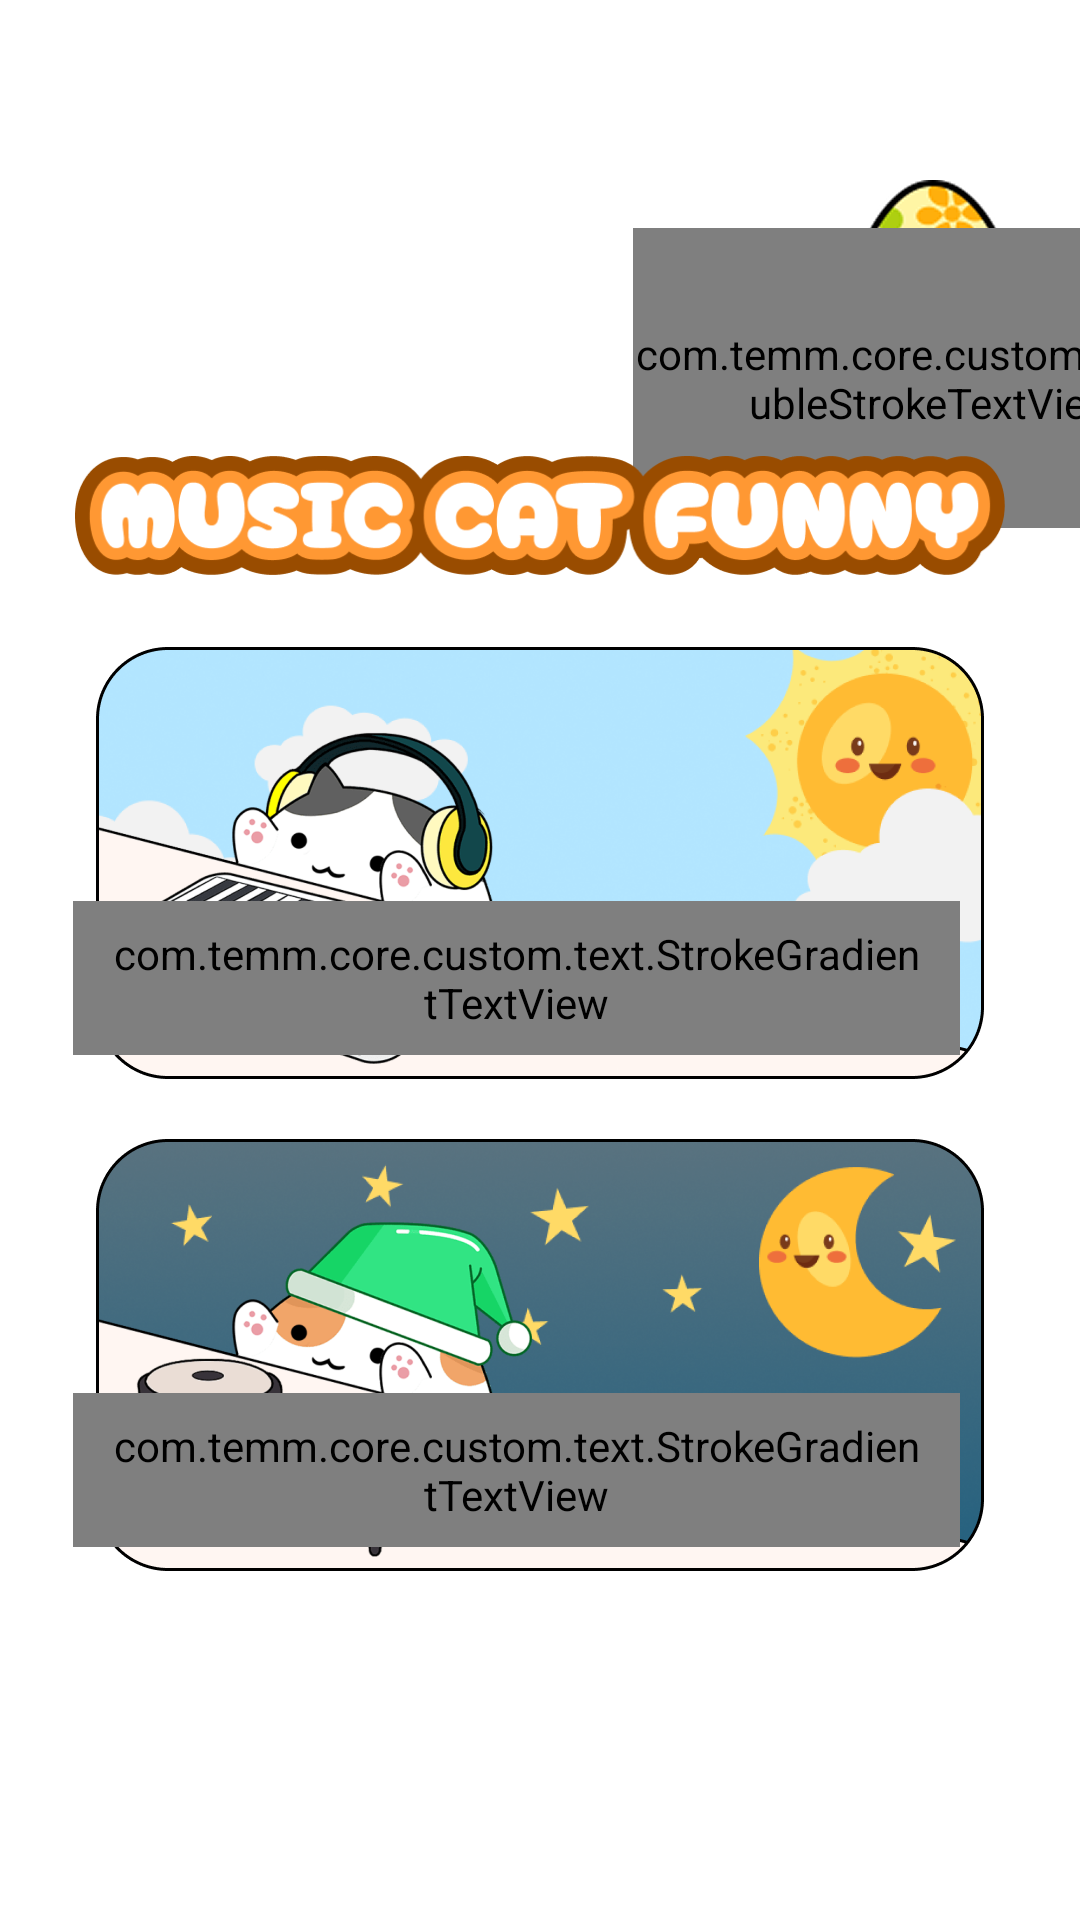

Produce the Android XML layout that renders to this screen, including the resource entries it uses.
<!-- AndroidManifest.xml: application theme Theme.BaseProject -->
<!-- res/layout/activity_home.xml -->
<?xml version="1.0" encoding="utf-8"?>
<androidx.constraintlayout.widget.ConstraintLayout xmlns:android="http://schemas.android.com/apk/res/android"
    xmlns:app="http://schemas.android.com/apk/res-auto"
    xmlns:tools="http://schemas.android.com/tools"
    android:id="@+id/main"
    android:layout_width="match_parent"
    android:layout_height="match_parent"
    android:clipChildren="false"

    tools:context=".activity_app.main.MainActivity">

    
    <ImageView
        android:layout_width="match_parent"
        android:layout_height="match_parent"
        android:scaleType="centerCrop"
        android:src="@drawable/img_bg_app" />


    <ImageView
        android:id="@+id/btnActionBarRight1"
        android:layout_width="58dp"
        android:layout_height="72dp"
        android:layout_marginEnd="20dp"
        android:layout_marginBottom="28dp"
        android:background="@drawable/ic_settings"
        android:visibility="visible"
        android:layout_marginTop="60dp"
        android:clipChildren="false"
        app:layout_constraintEnd_toEndOf="parent"
        app:layout_constraintTop_toTopOf="parent"

        />

    
    <FrameLayout
        android:id="@+id/btnActionBarRightText"
        android:layout_width="wrap_content"
        android:layout_height="72dp"
        android:visibility="visible"
        android:clipToPadding="false"
        android:clipToOutline="false"
        android:layout_marginTop="60dp"
        android:clipChildren="false"
        app:layout_constraintEnd_toEndOf="@id/btnActionBarRight1"
        app:layout_constraintStart_toStartOf="@id/btnActionBarRight1"
        app:layout_constraintTop_toTopOf="parent"
        >

        <com.temm.core.custom.text.DoubleStrokeTextView
            android:id="@+id/tvRightText"
            style="@style/single_marquee"
            android:layout_width="200dp"
            android:layout_height="100dp"
            android:layout_gravity="center"
            android:fontFamily="@font/cherrybombone_regular"
            android:gravity="center"
            android:text="@string/settings"
            app:outerStrokeColor="#000000"
            android:layout_marginBottom="10dp"
            app:outerStrokeWidth="2dp"
            android:layout_marginTop="40dp"
            android:textColor="@color/white"
            android:textSize="16sp" />
    </FrameLayout>


    
    <ImageView
        android:id="@+id/titleHome"
        android:layout_width="match_parent"
        android:layout_height="0dp"
        android:layout_marginHorizontal="25dp"
        android:layout_marginTop="20dp"
        android:src="@drawable/img_app_name"
        app:layout_constraintDimensionRatio="312:40"
        app:layout_constraintEnd_toEndOf="parent"
        app:layout_constraintStart_toStartOf="parent"
        app:layout_constraintTop_toBottomOf="@id/btnActionBarRightText"
        />

    
    <ImageView
        android:id="@+id/frameHome"
        android:layout_width="match_parent"
        android:layout_height="0dp"
        android:layout_marginTop="24dp"
        android:scaleType="fitXY"
        app:layout_constraintBottom_toBottomOf="parent"
        app:layout_constraintEnd_toEndOf="parent"
        app:layout_constraintStart_toStartOf="parent"
        app:layout_constraintTop_toBottomOf="@id/titleHome" />

    
    <androidx.constraintlayout.widget.ConstraintLayout
        android:id="@+id/btnPlayHome"
        android:layout_width="match_parent"
        android:layout_height="0dp"
        android:layout_marginHorizontal="32dp"
        android:layout_marginTop="0dp"
        android:clipChildren="true"
        android:clipToPadding="true"
        app:layout_constraintDimensionRatio="296:144"
        app:layout_constraintEnd_toEndOf="parent"
        app:layout_constraintStart_toStartOf="parent"
        app:layout_constraintTop_toTopOf="@id/frameHome">

        <ImageView
            android:layout_width="match_parent"
            android:layout_height="wrap_content"
            android:adjustViewBounds="true"
            android:scaleType="fitXY"
            android:src="@drawable/img_home_1"
            app:layout_constraintTop_toTopOf="parent" />

        <com.temm.core.custom.text.StrokeGradientTextView
            android:id="@+id/tv1"
            android:layout_width="0dp"
            android:layout_height="wrap_content"
            android:layout_marginStart="30dp"
            android:clipToOutline="false"
            android:ellipsize="marquee"
            android:focusable="true"
            android:focusableInTouchMode="true"
            android:fontFamily="@font/cherrybombone_regular"
            android:gravity="center"
            android:marqueeRepeatLimit="marquee_forever"
            android:paddingHorizontal="12dp"
            android:scrollHorizontally="true"
            android:singleLine="true"
            android:textColor="@color/white"
            android:text="@string/play"
            android:paddingVertical="8dp"
            android:textSize="16sp"
            android:layout_marginEnd="8dp"
            android:background="@drawable/bg_item_home"
            app:layout_constraintBottom_toBottomOf="parent"
            app:layout_constraintEnd_toEndOf="parent"
            android:layout_marginBottom="8dp"
  />

        <androidx.constraintlayout.widget.Guideline
            android:id="@+id/glLeft1"
            android:layout_width="wrap_content"
            android:layout_height="wrap_content"
            android:orientation="vertical"
            app:layout_constraintGuide_percent="0.4" />
    </androidx.constraintlayout.widget.ConstraintLayout>

    
    <androidx.constraintlayout.widget.ConstraintLayout
        android:id="@+id/btnSecret"
        android:layout_width="match_parent"
        android:layout_height="0dp"
        android:layout_marginHorizontal="32dp"
        android:layout_marginTop="20dp"
        android:clipToOutline="false"
        android:elevation="4dp"
        app:layout_constraintDimensionRatio="296:144"
        app:layout_constraintEnd_toEndOf="parent"
        app:layout_constraintStart_toStartOf="parent"
        app:layout_constraintTop_toBottomOf="@id/btnPlayHome"
        app:strokeColor="@color/transparent">

        <ImageView
            android:layout_width="match_parent"
            android:layout_height="wrap_content"
            android:adjustViewBounds="true"
            android:scaleType="fitXY"
            android:src="@drawable/img_home_2"
            app:layout_constraintTop_toTopOf="parent" />

        <com.temm.core.custom.text.StrokeGradientTextView
            android:id="@+id/tv2"
            android:layout_width="0dp"
            android:layout_height="wrap_content"
            android:ellipsize="marquee"
            android:focusable="true"
            android:focusableInTouchMode="true"
            android:fontFamily="@font/sigmar_regular"
            android:gravity="center"
            android:marqueeRepeatLimit="marquee_forever"
            android:scrollHorizontally="true"
            android:singleLine="true"
            android:text="@string/my_record"
            android:textStyle="bold"
            android:textColor="@color/white"
            app:fontFamily="@font/cherrybombone_regular"
            android:paddingHorizontal="12dp"
            app:layout_constraintBottom_toBottomOf="parent"
            app:layout_constraintEnd_toEndOf="parent"
            android:paddingVertical="8dp"
            android:layout_marginBottom="8dp"
            android:textSize="16sp"
            android:layout_marginEnd="8dp"
            android:background="@drawable/bg_item_home"
      />

        <androidx.constraintlayout.widget.Guideline
            android:id="@+id/glLeft2"
            android:layout_width="wrap_content"
            android:layout_height="wrap_content"
            android:orientation="vertical"
            app:layout_constraintGuide_percent="0.3" />


    </androidx.constraintlayout.widget.ConstraintLayout>


</androidx.constraintlayout.widget.ConstraintLayout>
<!-- resources referenced by this layout -->
<resources>
  <color name="transparent">#00FFFFFF</color>
  <color name="white">#FFFFFFFF</color>
  <!-- drawable bg_item_home (drawable) -->
  <?xml version="1.0" encoding="utf-8"?>
  <shape xmlns:android="http://schemas.android.com/apk/res/android"
      android:shape="rectangle"
      >
      <solid android:color="#FF9833"/>
      <corners android:radius="16dp"/>
  
  </shape>
  <!-- drawable ic_settings: png bitmap (drawable, 37469 bytes) -->
  <!-- drawable img_app_name: png bitmap (drawable, 23122 bytes) -->
  <!-- drawable img_home_1: png bitmap (drawable, 218818 bytes) -->
  <!-- drawable img_home_2: png bitmap (drawable, 250320 bytes) -->
  <string name="my_record">SECRET MELODY</string>
  <string name="play">LET\'S PLAY!</string>
  <string name="settings">\u00A0Setting\u00A0</string>
  <style name="single_marquee">
          <item name="android:singleLine">true</item>
          <item name="android:ellipsize">marquee</item>
          <item name="android:marqueeRepeatLimit">marquee_forever</item>
      </style>
  <style name="Theme.BaseProject" parent="Base.Theme.BaseProject" />
  <style name="Base.Theme.BaseProject" parent="Theme.Material3.DayNight.NoActionBar">
          <item name="android:windowTranslucentStatus">false</item>
          <item name="android:statusBarColor">@android:color/transparent</item>
          <item name="android:windowTranslucentNavigation">false</item>
          <item name="android:fitsSystemWindows">false</item>
          <item name="android:windowBackground">@drawable/img_bg_app</item>
      </style>
</resources>
